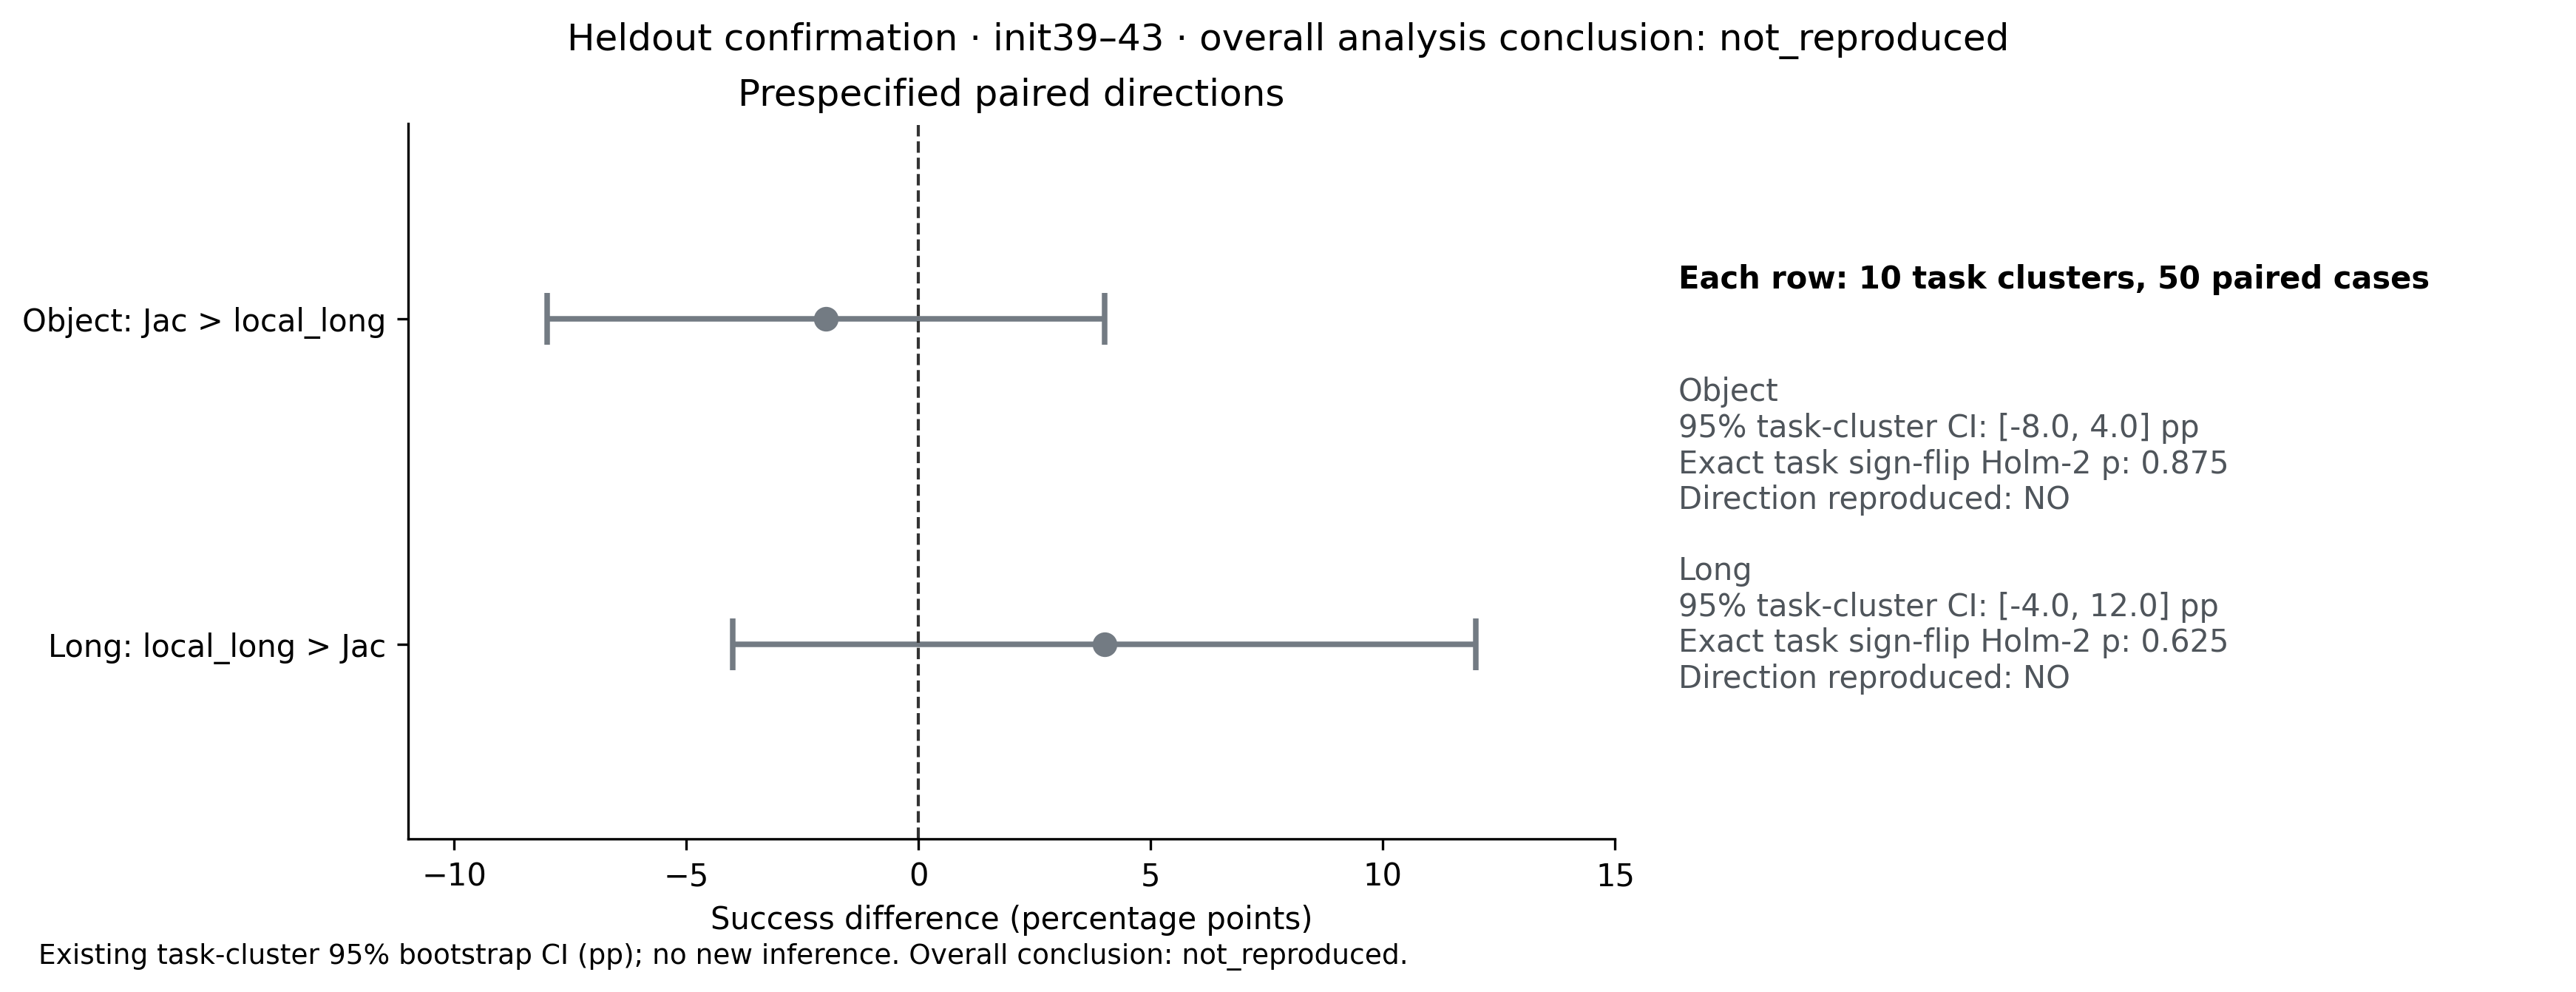

Values plotted in this chart, from the file beside it:
suite, better, worse, difference_pp, ci_low_pp, ci_high_pp, n_paired, holm2_exact_signflip_p, reproduced
libero_object, jac_anchor, local_long, -2.0, -8.0, 4.0, 50, 0.875, False
libero_10, local_long, jac_anchor, 4.0, -4.0, 12.0, 50, 0.625, False
